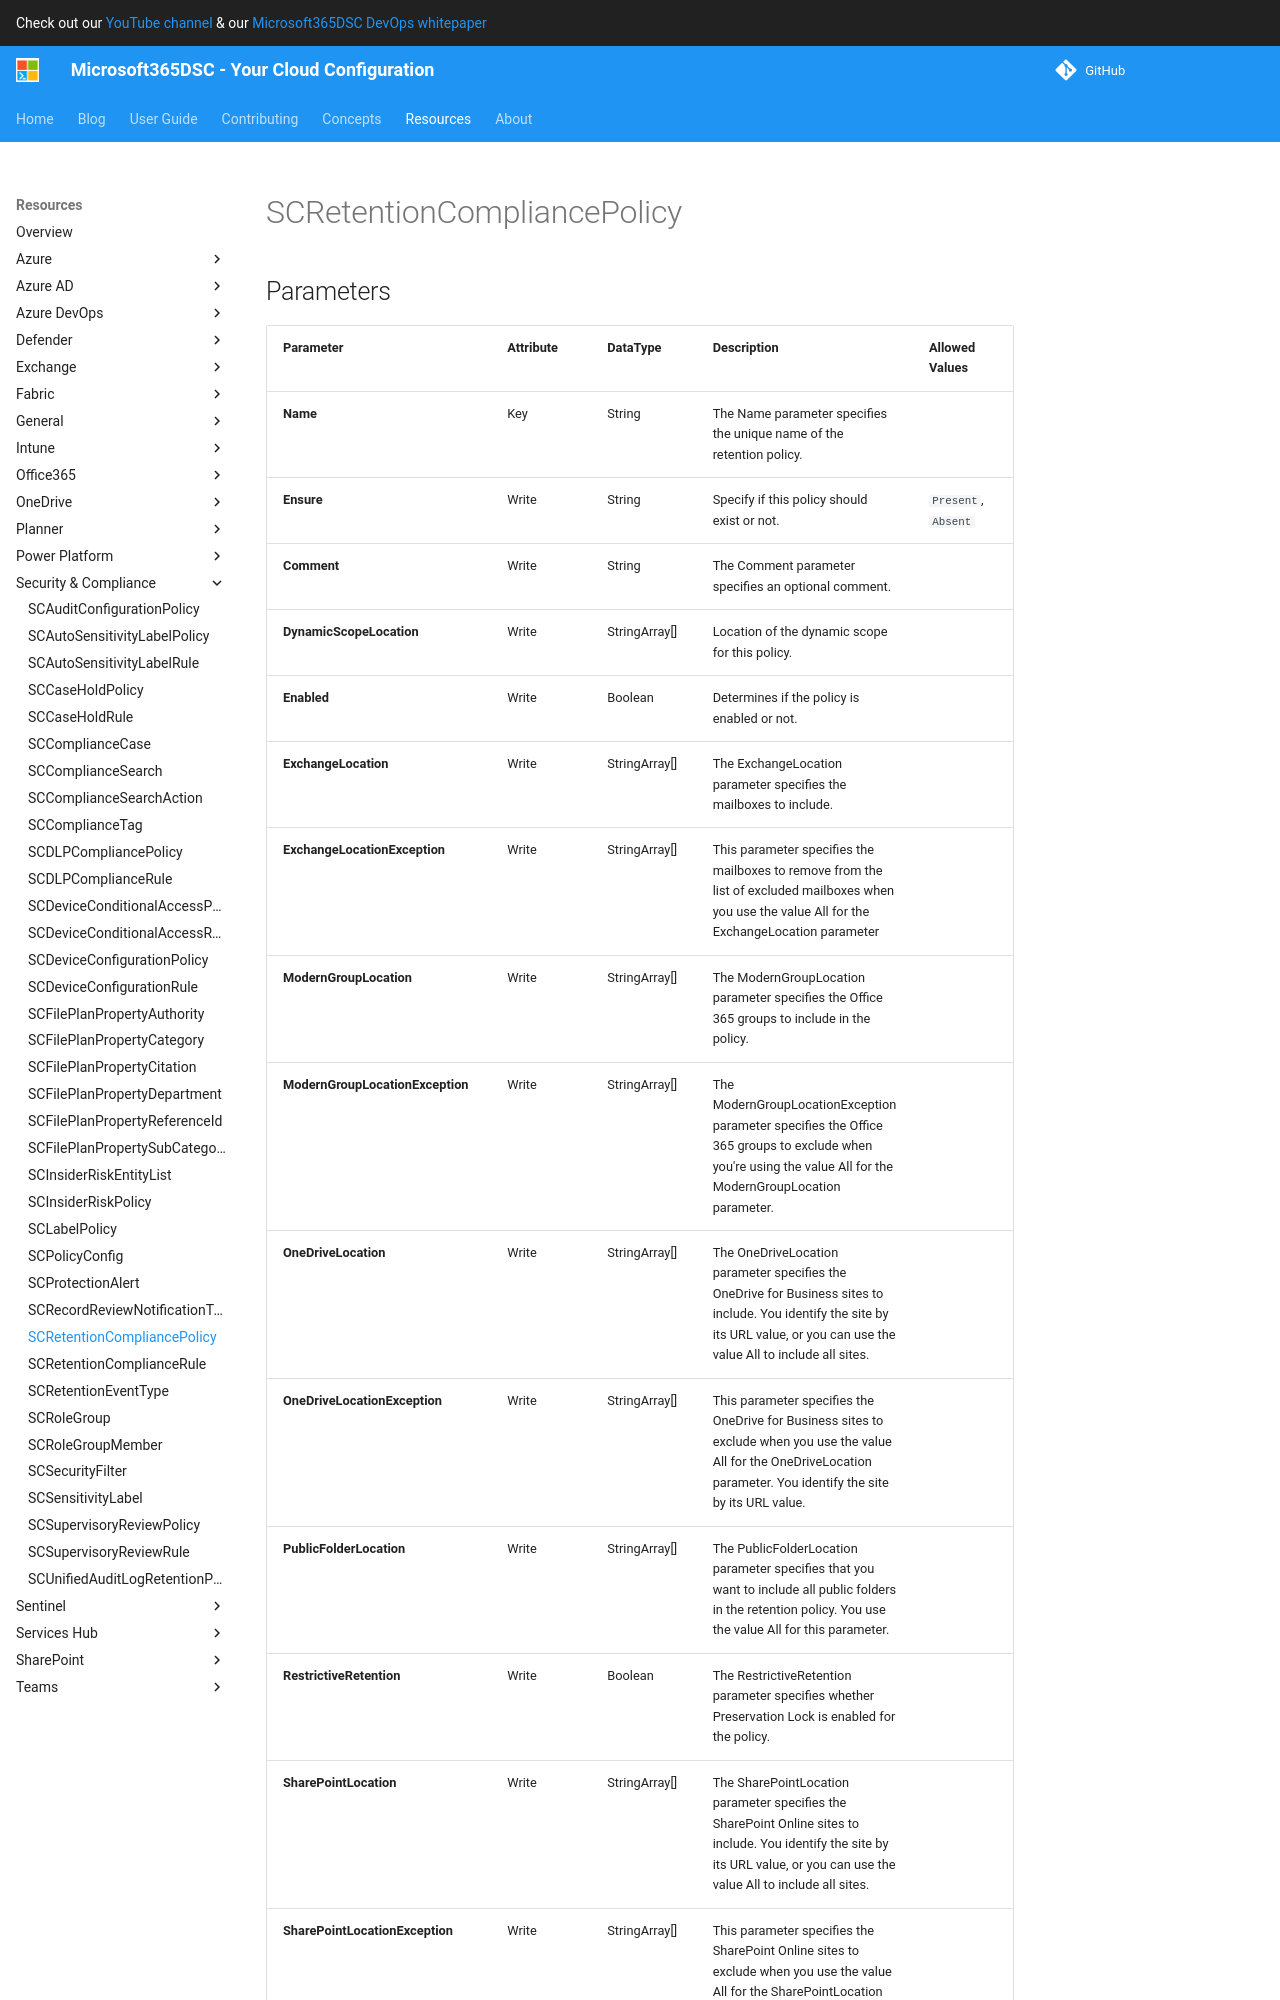

repository: microsoft/Microsoft365DSC · page: resources/security-compliance/SCRetentionCompliancePolicy/index.html · generator: mkdocs

# SCRetentionCompliancePolicy

## Parameters

| Parameter | Attribute | DataType | Description | Allowed Values |
| --- | --- | --- | --- | --- |
| **Name** | Key | String | The Name parameter specifies the unique name of the retention policy. | |
| **Ensure** | Write | String | Specify if this policy should exist or not. | `Present`, `Absent` |
| **Comment** | Write | String | The Comment parameter specifies an optional comment. | |
| **DynamicScopeLocation** | Write | StringArray[] | Location of the dynamic scope for this policy. | |
| **Enabled** | Write | Boolean | Determines if the policy is enabled or not. | |
| **ExchangeLocation** | Write | StringArray[] | The ExchangeLocation parameter specifies the mailboxes to include. | |
| **ExchangeLocationException** | Write | StringArray[] | This parameter specifies the mailboxes to remove from the list of excluded mailboxes when you use the value All for the ExchangeLocation parameter | |
| **ModernGroupLocation** | Write | StringArray[] | The ModernGroupLocation parameter specifies the Office 365 groups to include in the policy. | |
| **ModernGroupLocationException** | Write | StringArray[] | The ModernGroupLocationException parameter specifies the Office 365 groups to exclude when you're using the value All for the ModernGroupLocation parameter. | |
| **OneDriveLocation** | Write | StringArray[] | The OneDriveLocation parameter specifies the OneDrive for Business sites to include. You identify the site by its URL value, or you can use the value All to include all sites. | |
| **OneDriveLocationException** | Write | StringArray[] | This parameter specifies the OneDrive for Business sites to exclude when you use the value All for the OneDriveLocation parameter. You identify the site by its URL value. | |
| **PublicFolderLocation** | Write | StringArray[] | The PublicFolderLocation parameter specifies that you want to include all public folders in the retention policy. You use the value All for this parameter. | |
| **RestrictiveRetention** | Write | Boolean | The RestrictiveRetention parameter specifies whether Preservation Lock is enabled for the policy. | |
| **SharePointLocation** | Write | StringArray[] | The SharePointLocation parameter specifies the SharePoint Online sites to include. You identify the site by its URL value, or you can use the value All to include all sites. | |
| **SharePointLocationException** | Write | StringArray[] | This parameter specifies the SharePoint Online sites to exclude when you use the value All for the SharePointLocation parameter. You identify the site by its URL value. | |
| **SkypeLocation** | Write | StringArray[] | The SkypeLocatio
